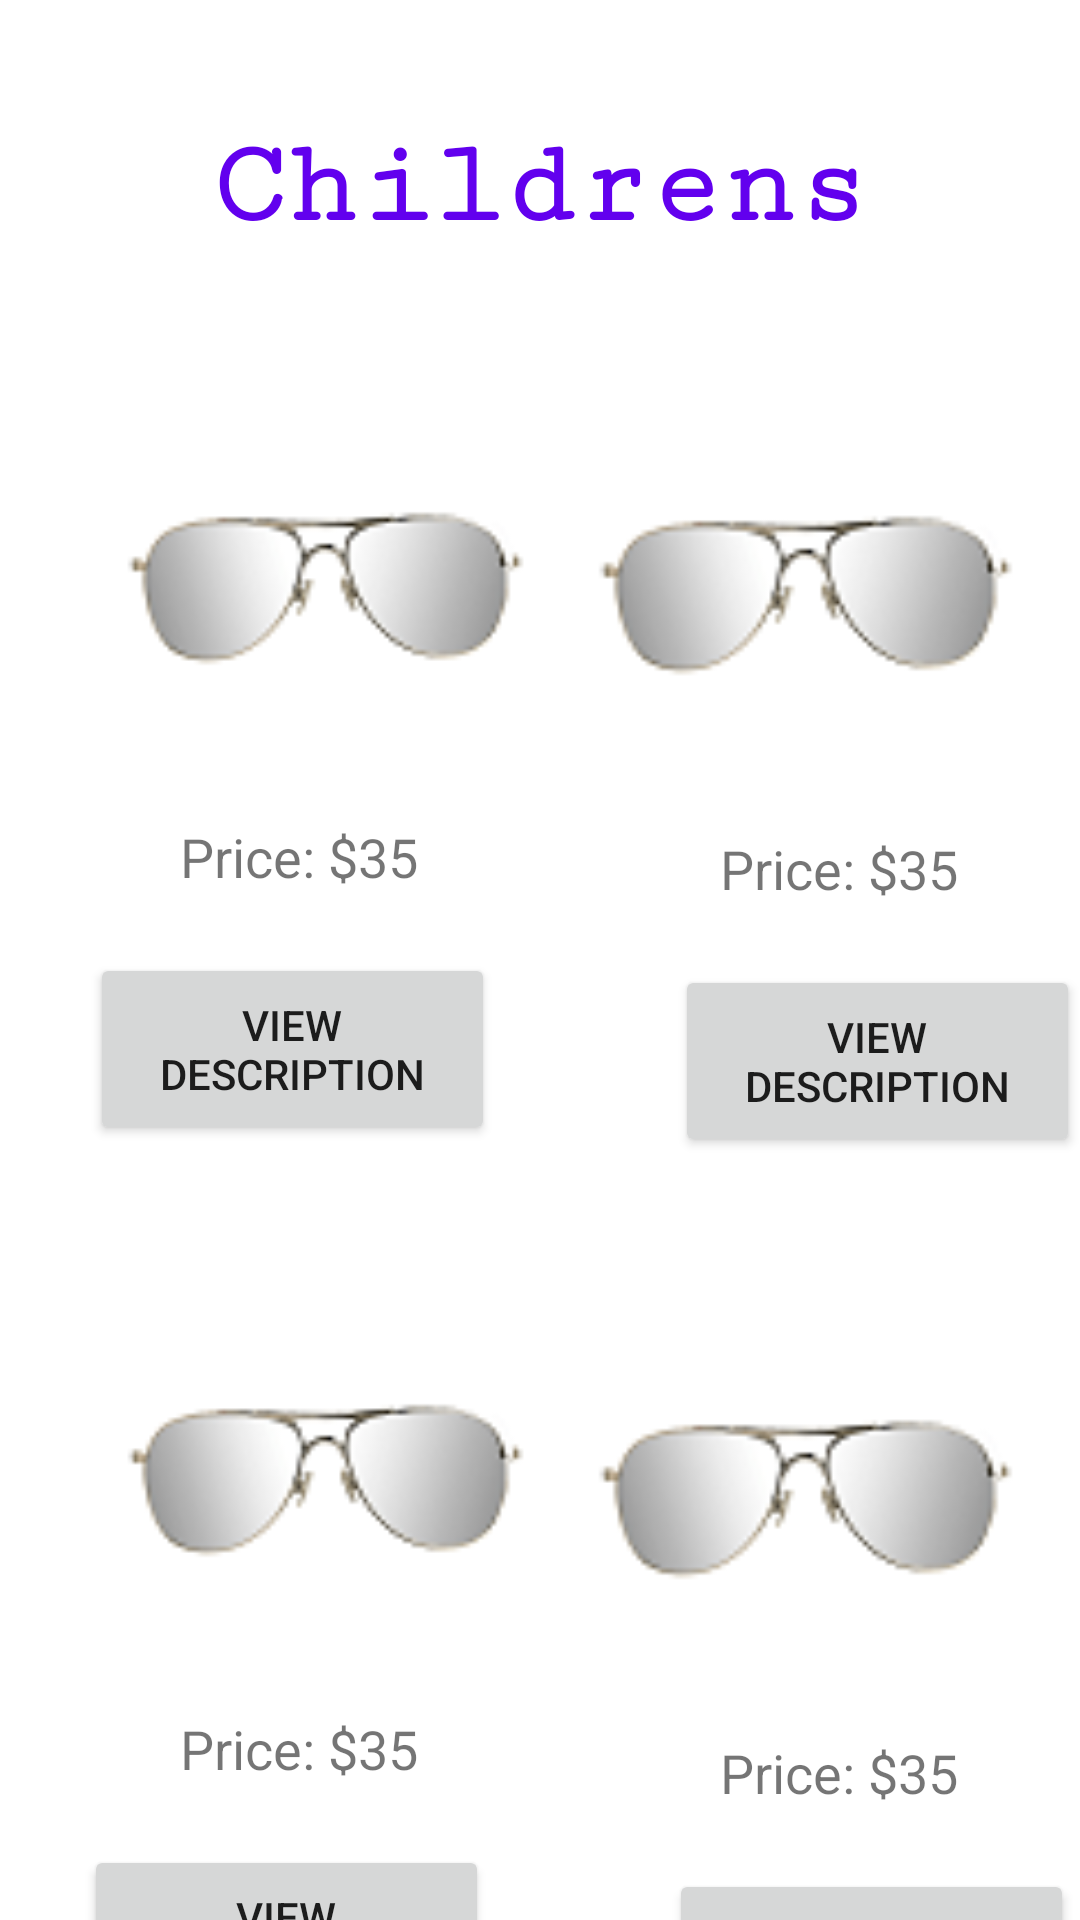

Reconstruct the res/layout file that produces this screen, plus the resources it refers to.
<!-- AndroidManifest.xml: application theme Theme.ProjectSunGlasses -->
<!-- res/layout/activity_child_product_page.xml -->
<?xml version="1.0" encoding="utf-8"?>
<androidx.constraintlayout.widget.ConstraintLayout xmlns:android="http://schemas.android.com/apk/res/android"
    xmlns:app="http://schemas.android.com/apk/res-auto"
    xmlns:tools="http://schemas.android.com/tools"
    android:layout_width="match_parent"
    android:layout_height="match_parent"
    tools:context=".ChildProductPage">

    <ImageView
        android:id="@+id/imgChild3"
        android:layout_width="137dp"
        android:layout_height="129dp"
        android:layout_marginStart="40dp"
        android:layout_marginTop="40dp"
        android:contentDescription="@string/imgChildPoduct"
        app:layout_constraintStart_toStartOf="parent"
        app:layout_constraintTop_toBottomOf="@+id/btnDescription1"
        app:srcCompat="@drawable/mirrorsunglasses" />

    <TextView
        android:id="@+id/textView13"
        android:layout_width="wrap_content"
        android:layout_height="wrap_content"
        android:layout_marginStart="60dp"
        android:layout_marginTop="20dp"
        android:text="@string/txtPrice"
        android:textSize="18sp"
        app:layout_constraintStart_toStartOf="parent"
        app:layout_constraintTop_toBottomOf="@+id/imgChild3" />

    <Button
        android:id="@+id/btnDescription3"
        android:layout_width="135dp"
        android:layout_height="64dp"
        android:layout_marginStart="28dp"
        android:layout_marginTop="20dp"
        android:text="@string/btnProductDescription"
        app:layout_constraintStart_toStartOf="parent"
        app:layout_constraintTop_toBottomOf="@+id/textView13" />

    <TextView
        android:id="@+id/textView14"
        android:layout_width="wrap_content"
        android:layout_height="wrap_content"
        android:layout_marginStart="120dp"
        android:layout_marginTop="20dp"
        android:layout_marginEnd="60dp"
        android:text="@string/txtPrice"
        android:textSize="18sp"
        app:layout_constraintEnd_toEndOf="parent"
        app:layout_constraintStart_toEndOf="@+id/textView13"
        app:layout_constraintTop_toBottomOf="@+id/imgChild4" />

    <Button
        android:id="@+id/btnDescription4"
        android:layout_width="135dp"
        android:layout_height="64dp"
        android:layout_marginStart="60dp"
        android:layout_marginTop="20dp"
        android:text="@string/btnProductDescription"
        app:layout_constraintStart_toEndOf="@+id/btnDescription3"
        app:layout_constraintTop_toBottomOf="@+id/textView14" />

    <ImageView
        android:id="@+id/imgChild4"
        android:layout_width="143dp"
        android:layout_height="133dp"
        android:layout_marginStart="30dp"
        android:layout_marginTop="40dp"
        android:layout_marginEnd="30dp"
        android:contentDescription="@string/imgChildPoduct"
        app:layout_constraintEnd_toEndOf="parent"
        app:layout_constraintStart_toEndOf="@+id/imgChild3"
        app:layout_constraintTop_toBottomOf="@+id/btnDescription2"
        app:srcCompat="@drawable/mirrorsunglasses" />

    <TextView
        android:id="@+id/titleChild"
        android:layout_width="wrap_content"
        android:layout_height="wrap_content"
        android:layout_marginTop="40dp"
        android:fontFamily="serif-monospace"
        android:text="@string/titleChild"
        android:textColor="@color/purple_500"
        android:textSize="40sp"
        android:textStyle="bold"
        app:layout_constraintEnd_toEndOf="parent"
        app:layout_constraintStart_toStartOf="parent"
        app:layout_constraintTop_toTopOf="parent" />

    <ImageView
        android:id="@+id/imgChild1"
        android:layout_width="137dp"
        android:layout_height="129dp"
        android:layout_marginStart="40dp"
        android:layout_marginTop="40dp"
        android:contentDescription="@string/imgChildPoduct"
        app:layout_constraintStart_toStartOf="parent"
        app:layout_constraintTop_toBottomOf="@+id/titleChild"
        app:srcCompat="@drawable/mirrorsunglasses" />

    <ImageView
        android:id="@+id/imgChild2"
        android:layout_width="143dp"
        android:layout_height="133dp"
        android:layout_marginStart="30dp"
        android:layout_marginTop="40dp"
        android:layout_marginEnd="30dp"
        android:contentDescription="@string/imgChildPoduct"
        app:layout_constraintEnd_toEndOf="parent"
        app:layout_constraintStart_toEndOf="@+id/imgChild1"
        app:layout_constraintTop_toBottomOf="@+id/titleChild"
        app:srcCompat="@drawable/mirrorsunglasses" />

    <TextView
        android:id="@+id/textView7"
        android:layout_width="wrap_content"
        android:layout_height="wrap_content"
        android:layout_marginStart="60dp"
        android:layout_marginTop="20dp"
        android:text="@string/txtPrice"
        android:textSize="18sp"
        app:layout_constraintStart_toStartOf="parent"
        app:layout_constraintTop_toBottomOf="@+id/imgChild1" />

    <TextView
        android:id="@+id/textView8"
        android:layout_width="wrap_content"
        android:layout_height="wrap_content"
        android:layout_marginStart="120dp"
        android:layout_marginTop="20dp"
        android:layout_marginEnd="60dp"
        android:text="@string/txtPrice"
        android:textSize="18sp"
        app:layout_constraintEnd_toEndOf="parent"
        app:layout_constraintStart_toEndOf="@+id/textView7"
        app:layout_constraintTop_toBottomOf="@+id/imgChild2" />

    <Button
        android:id="@+id/btnDescription1"
        android:layout_width="135dp"
        android:layout_height="64dp"
        android:layout_marginStart="30dp"
        android:layout_marginTop="20dp"
        android:text="@string/btnProductDescription"
        app:layout_constraintStart_toStartOf="parent"
        app:layout_constraintTop_toBottomOf="@+id/textView7" />

    <Button
        android:id="@+id/btnDescription2"
        android:layout_width="135dp"
        android:layout_height="64dp"
        android:layout_marginStart="60dp"
        android:layout_marginTop="20dp"
        android:text="@string/btnProductDescription"
        app:layout_constraintStart_toEndOf="@+id/btnDescription1"
        app:layout_constraintTop_toBottomOf="@+id/textView8" />
</androidx.constraintlayout.widget.ConstraintLayout>
<!-- resources referenced by this layout -->
<resources>
  <!-- drawable mirrorsunglasses: png bitmap (drawable, 3925 bytes) -->
  <string name="btnProductDescription">View Description</string>
  <string name="imgChildPoduct">Child Product Image</string>
  <string name="titleChild">Childrens</string>
  <string name="txtPrice">Price: $35</string>
  <style name="Theme.ProjectSunGlasses" parent="Theme.MaterialComponents.DayNight.DarkActionBar">
          
          <item name="colorPrimary">@color/purple_500</item>
          <item name="colorPrimaryVariant">@color/purple_700</item>
          <item name="colorOnPrimary">@color/white</item>
          
          <item name="colorSecondary">@color/teal_200</item>
          <item name="colorSecondaryVariant">@color/teal_700</item>
          <item name="colorOnSecondary">@color/black</item>
          
          <item name="android:statusBarColor" tools:targetApi="l">?attr/colorPrimaryVariant</item>
          
      </style>
  <!-- not gathered from this repository: default colours our renderer supplied (Android Studio template values) -->
  <color name="purple_500">#FF6200EE</color>
  <color name="purple_700">#FF3700B3</color>
  <color name="teal_200">#FF03DAC5</color>
  <color name="teal_700">#FF018786</color>
  <color name="black">#FF000000</color>
  <color name="white">#FFFFFFFF</color>
</resources>
